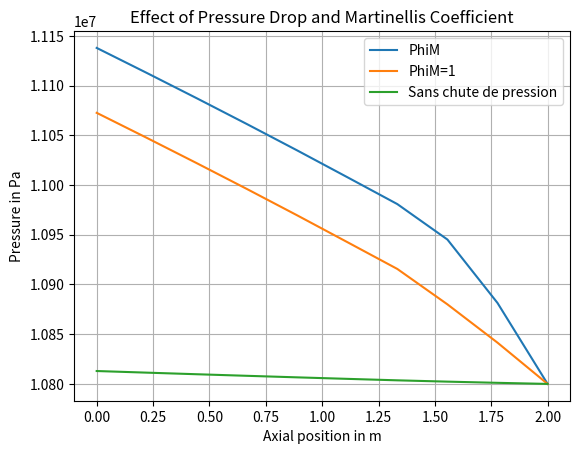

The matplotlib source for this figure: (Note: this script raises an exception after producing the figure.)
import numpy as np 
import matplotlib.pyplot as plt 


# Données brutes sous forme de chaîne de caractères
#Sans pressure drop
raw_data_0 = """PCOOL:   10800000.0       10800000.0       10800000.0       10800000.0       10800000.0       10800000.0       10800000.0       10800000.0       10800000.0       10800000.0    
 VCOOL:   9.25140858       9.41284752       9.58627510       9.77334118       9.97613430       10.1970577       11.5061941       12.6151037       13.6931667       14.7416553    
 DCOOL:   756.661804       743.684326       730.230225       716.253235       701.693420       686.490906       608.384277       554.905273       511.217590       474.857635    
 TCOOL:   553.484619       560.338135       567.007568       573.473022       579.713318       585.699646       589.856201       589.856201       589.856201       589.856201    
 EPS:   0.00000000       0.00000000       0.00000000       0.00000000       0.00000000       0.00000000      0.108675249      0.195768550      0.266916275      0.326130331    
 XFL:   0.00000000       0.00000000       0.00000000       0.00000000       0.00000000       0.00000000       1.26429414E-02   2.53272764E-02   3.80116105E-02   5.06959483E-02
 TSAT:   589.856201       589.856201       589.856201       589.856201       589.856201       589.856201       589.856201       589.856201       589.856201       589.856201    
 MUT:  -7.35066711E-15   9.18340949E-41  -7.35066711E-15   9.18340949E-41   0.00000000       0.00000000       0.00000000       0.00000000       0.00000000       0.00000000    
"""

#sans correction sur PHIL0
raw_data_1 = """
PCOOL:   11072582.0       11047426.0       11021899.0       10995958.0       10969557.0       10942641.0       10915615.0       10880015.0       10841477.0       10800000.0    
 VCOOL:   9.24678707       9.40822315       9.58165169       9.76876640       9.97168446       10.1927633       10.3840008       11.5353470       12.6471643       13.7355480    
 DCOOL:   757.039978       744.049927       730.582520       716.588684       702.006531       686.780212       674.132019       606.846741       553.498596       509.640198    
 TCOOL:   553.508362       560.367920       567.041992       573.511536       579.755554       585.742493       590.325073       590.408691       590.143005       589.856201    
 EPS:   0.00000000       0.00000000       0.00000000       0.00000000       0.00000000       0.00000000       0.00000000      0.109355919      0.197255656      0.269485146    
 XFL:   0.00000000       0.00000000       0.00000000       0.00000000       0.00000000       0.00000000       0.00000000       1.28754936E-02   2.57155914E-02   3.85175832E-02
 TSAT:   591.725586       591.554565       591.380737       591.203735       591.023254       590.838928       590.653503       590.408691       590.143005       589.856201    
 MUT:   9.49557798E-05   9.21123574E-05   8.93602555E-05   8.66804476E-05   8.40540088E-05   8.14654632E-05   7.94083098E-05   7.93971558E-05   7.94978841E-05   7.96065724E-05
"""
#avec correction sur la paramètre PHIL0
raw_data_m = """
PCOOL:   11137852.0       11112698.0       11087173.0       11061236.0       11034838.0       11007925.0       10980831.0       10945200.0       10881401.0       10800000.0
VCOOL:   9.24568653       9.40701008       9.58030033       9.76725292       9.96992397       10.1908073       10.3912401       11.5481129       12.6550112       13.7449045
DCOOL:   757.130737       744.146790       730.685547       716.700134       702.128662       686.912476       673.661499       606.174988       553.154846       509.292847
TCOOL:   553.513855       560.375366       567.052185       573.524292       579.770935       585.761963       590.559814       590.856445       590.418213       589.856201
EPS:   0.00000000       0.00000000       0.00000000       0.00000000       0.00000000       0.00000000       0.00000000      0.108962595      0.197041392      0.270050794
XFL:   0.00000000       0.00000000       0.00000000       0.00000000       0.00000000       0.00000000       0.00000000       1.29405092E-02   2.58223973E-02   3.86294909E-02
TSAT:   592.167847       591.997681       591.824646       591.648499       591.468872       591.285400       591.100342       590.856506       590.418213       589.856201
MUT:   9.49746754E-05   9.21317187E-05   8.93800243E-05   8.67009949E-05   8.40756766E-05   8.14880623E-05   7.93356085E-05   7.92272695E-05   7.93935469E-05   7.96065724E-05
"""



# Traitement de chaque ligne pour extraire les valeurs numériques
def extraire(var_name, line_nb, data_name):
    data_lines = data_name.strip().split("\n")
    values = data_lines[line_nb].split(":")[1]
    # Séparation des valeurs en une liste de flottants
    for value in values.split():
        var_name.append(float(value))
    return

# Affichage du tableau des valeurs triées
PCOOLm=[]
PCOOL1=[]
PCOOL0=[]
DCOOL0=[]
extraire(PCOOLm, 0, raw_data_m)
extraire(PCOOL1, 0, raw_data_1)
extraire(PCOOL0, 0, raw_data_0)
extraire(DCOOL0, 2, raw_data_0)
Prho0=[0 for i in range(len(PCOOL0))]
Prho0[-1]=PCOOL0[-1]
Grad=0
for i in range(2,1+len(PCOOL0)):
    Grad +=0.22*DCOOL0[-i]*9.81
    Prho0[-i]=(PCOOL0[i-1]+Grad)
"""extraire(VCOOL, 1)
extraire(DCOOL, 2)
extraire(TCOOL, 3)
extraire(EPS, 4)
extraire(XFL, 5)
extraire(TSAT, 6)
extraire(MUT, 7)"""
Zaxis=np.linspace(0,2,len(PCOOLm))

fig, ax = plt.subplots()
ax.plot(Zaxis,PCOOLm, label='PhiM')
ax.plot(Zaxis,PCOOL1, label='PhiM=1')
ax.plot(Zaxis,Prho0, label='Sans chute de pression')
ax.set_xlabel("Axial position in m")
ax.set_ylabel("Pressure in Pa")
ax.set_title("Effect of Pressure Drop and Martinellis Coefficient")
ax.grid()
ax.legend(loc="best")
plt.show()
fig.savefig(rf'/home/<user>/Version5_BWR/Version5_ev3727/Donjon/data/results_marie/Ppdrop.png', bbox_inches='tight')


